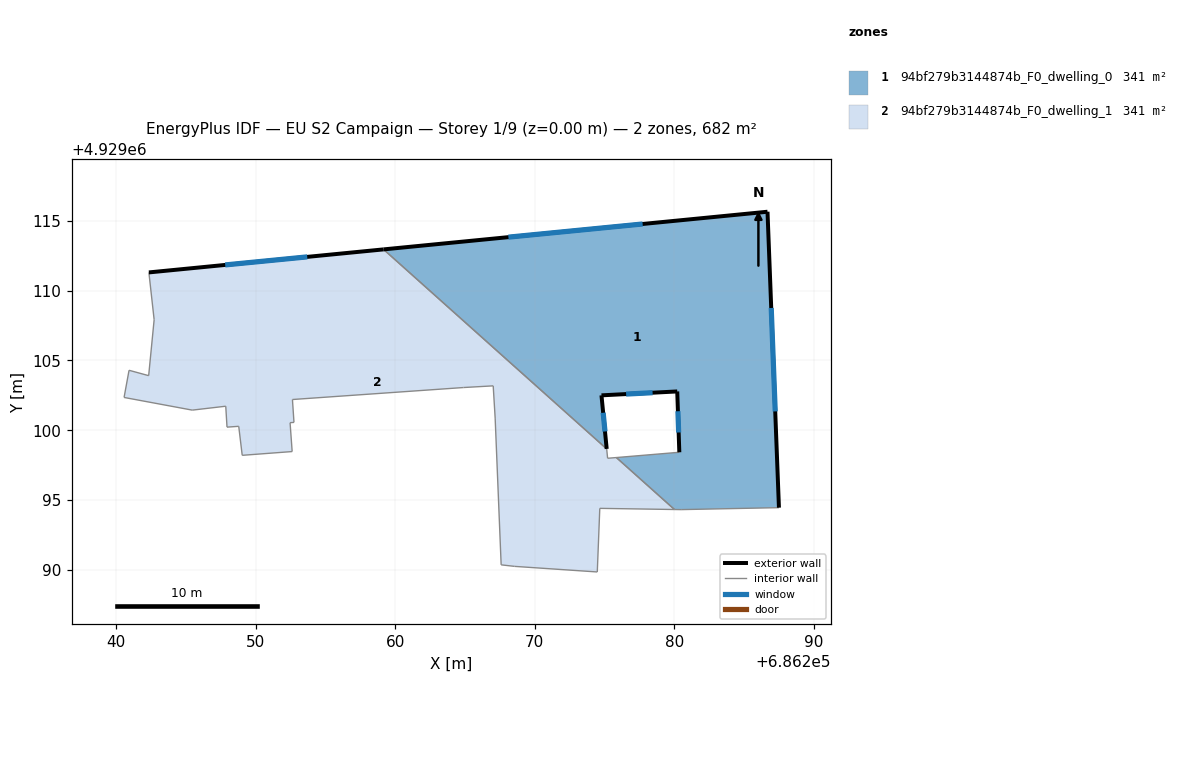
=== STOREY PLAN SPEC (per zone: floor XY polygon, exterior-wall plan segments, windows/doors) ===
zone 1: 94bf279b3144874b_F0_dwelling_0  (340.9 m²)
  floor: (686286.68, 4929115.66) (686287.50, 4929094.45) (686280.49, 4929094.31) (686280.01, 4929094.32) (686275.85, 4929098.04) (686280.36, 4929098.42) (686280.21, 4929102.78) (686274.78, 4929102.50) (686275.16, 4929098.66) (686259.16, 4929112.96)
  exterior wall: (686280.21, 4929102.78) – (686280.36, 4929098.42)  [4.4 m]
    window: (686280.26, 4929101.36) – (686280.31, 4929099.84)  [1.6 m²]
  exterior wall: (686274.78, 4929102.50) – (686280.21, 4929102.78)  [5.4 m]
    window: (686276.55, 4929102.59) – (686278.45, 4929102.69)  [2.0 m²]
  exterior wall: (686275.16, 4929098.66) – (686274.78, 4929102.50)  [3.9 m]
    window: (686275.03, 4929099.91) – (686274.90, 4929101.25)  [1.4 m²]
  exterior wall: (686286.68, 4929115.66) – (686259.16, 4929112.96)  [27.7 m]
    window: (686277.73, 4929114.78) – (686268.11, 4929113.84)  [10.1 m²]
  exterior wall: (686287.50, 4929094.45) – (686286.68, 4929115.66)  [21.2 m]
    window: (686287.23, 4929101.35) – (686286.95, 4929108.76)  [7.8 m²]
  interior walls: 5
zone 2: 94bf279b3144874b_F0_dwelling_1  (340.9 m²)
  floor: (686275.16, 4929098.66) (686275.22, 4929097.99) (686275.85, 4929098.04) (686280.01, 4929094.32) (686274.66, 4929094.40) (686274.48, 4929089.84) (686268.56, 4929090.24) (686267.59, 4929090.35) (686267.16, 4929100.87) (686267.02, 4929103.18) (686264.89, 4929103.06) (686252.63, 4929102.20) (686252.74, 4929100.56) (686252.46, 4929100.54) (686252.61, 4929098.47) (686249.03, 4929098.20) (686248.78, 4929100.28) (686247.94, 4929100.22) (686247.85, 4929101.72) (686245.45, 4929101.44) (686240.56, 4929102.35) (686240.92, 4929104.30) (686242.33, 4929103.91) (686242.72, 4929107.92) (686242.34, 4929111.31) (686259.16, 4929112.96)
  exterior wall: (686259.16, 4929112.96) – (686242.34, 4929111.31)  [16.9 m]
    window: (686253.69, 4929112.43) – (686247.81, 4929111.85)  [6.2 m²]
  interior walls: 25

=== DERIVED (storey summary) ===
Building: EU S2 Campaign
Storey: 1 of 9  (floor level z = 0.00 m)
Storey gross floor area: 681.7 m²
Zones on this storey: 2
  - 94bf279b3144874b_F0_dwelling_0: floor 340.9 m²; exterior wall 62.5 m (187.6 m²); 5 window(s) 22.9 m²; WWR 12.2%
  - 94bf279b3144874b_F0_dwelling_1: floor 340.9 m²; exterior wall 16.9 m (50.7 m²); 1 window(s) 6.2 m²; WWR 12.2%
Zone adjacency (shared interzone walls):
  - 94bf279b3144874b_F0_dwelling_0 ↔ 94bf279b3144874b_F0_dwelling_1